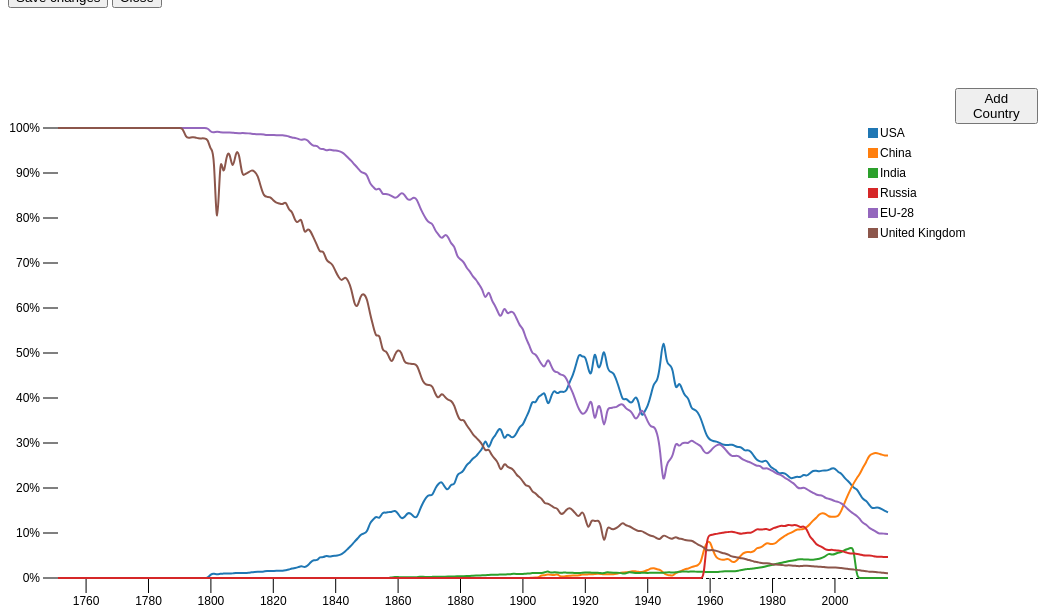
D3 v3 page, settled after 480 driven frames (8 s of simulated time); the page loaded 1 data file(s).


    var countries = [];
    var selectOptionCountries = [];
    var margin = {top: 120, right: 150, bottom: 30, left: 50},
        width = 1030 - margin.left - margin.right,
        height = 600 - margin.top - margin.bottom;

    var parseDate = d3.time.format("%Y").parse;

    var x = d3.time.scale()
        .range([0, width])
        .domain([1751, 2017]);

    var y = d3.scale.linear()
        .range([height, 0])
        .domain([0, 55]);

    var color = d3.scale.category10();

    var svg = d3.select("body").append("svg")
        .attr("width", width + margin.left + margin.right)
        .attr("height", height + margin.top + margin.bottom)
        .append("g")
        .attr("transform", "translate(" + margin.left + "," + margin.top + ")");

    function chartDraw(data) {
        console.log("chartDraw", chartDraw);
        color.domain(d3.keys(data[0]).filter(function (key) {
            return key !== "date";
        }));
        if (selectOptionCountries.length <= 0) {
            data.forEach(function (d) {
                console.log("d", JSON.stringify(d));
                d.date = parseDate(d.date);
            });
        }
        var companies = [];
        if (selectOptionCountries.length > 0) {
            companies = color.domain().filter(function(filter) {
                if (selectOptionCountries.includes(filter)) {
                    return true; // true
                }
                return false; //skip
            }).map(function (name) {
                console.log("sel");
                return {
                    name: name,
                    values: data.map(function (d) {
                        // console.log("+d[name]", +d[name]);
                        return {date: d.date, price: +d[name]};
                    })
                };
            });
        } else {
            companies = color.domain().map(function (name) {
                    console.log("sel22");
                    return {
                        name: name,
                        values: data.map(function (d) {
                            // console.log("+d[name]", +d[name]);
                            return {date: d.date, price: +d[name]};
                        })
                    };
            });
        }
        countries = companies;
        console.log("companies", companies);

        console.log("d3.extent(data, function(d) { return d.date; })", d3.extent(data, function (d) {
            return d.date;
        }));

        var yValues, tmpValues = [];

        companies.forEach(function (d) {
            d.values.map(function (x) {
                tmpValues.push(x.price);
            })
        });
        console.log("tmpValues", yValues);
        //array of all y-values
        tmpValues = d3.set(tmpValues).values();
        //use a d3.set to eliminate duplicate values
        tmpMinValue = Math.min.apply(null, tmpValues);
        tmpMaxValue = Math.max.apply(null, tmpValues);
        yMin = Math[tmpMinValue < 0 ? 'ceil' : 'floor'](tmpMinValue / 5) * 5;
        yMax = Math[tmpMaxValue < 0 ? 'ceil' : 'floor'](tmpMaxValue / 5) * 5;
        console.log("yMax", yMax, yMin);
        x.domain(d3.extent(data, function (d) {
            return d.date;
        }));
        /* console.log("MAX", d3.max(d3.values(companies[0].values)));
         console.log("MIN", d3.min(companies[1].values, function(v) { return v.price; }));*/
        console.log("a", d3.max(companies, function (c) {
            return d3.max(c.values, function (v) {
                return v.price;
            });
        }));
        console.log("b", d3.min(companies, function (c) {
            return d3.min(c.values, function (v) {
                return v.price;
            });
        }));
        /* console.log("c", d3.max(companies, function(c) { return d3.min(c.values, function(v) { return v.price; }); }));
         console.log("d",  d3.max(companies, function(c) { return d3.max(c.values, function(v) { return v.price; }); }));*/
        y.domain([
            d3.min(companies, function (c) {
                return d3.min(c.values, function (v) {
                    return v.price;
                });
            }),
            d3.max(companies, function (c) {
                return d3.max(c.values, function (v) {
                    return v.price;
                });
            })
        ]);
        var xAxis = d3.svg.axis()
            .scale(x)
            // .ticks(5)
            .innerTickSize(15)
            .outerTickSize(0)
            .orient("bottom");

        var yAxis = d3.svg.axis()
            .scale(y)
            .tickFormat(function (d) {
                return d + "%";
            })
            .innerTickSize(15)
            .outerTickSize(0)
            .tickValues(yValues)
            .orient("left");

        var line = d3.svg.line()
            .interpolate("basis")
            .x(function (d) {
                return x(d.date);
            })
            .y(function (d) {
                return y(d.price);
            });


        svg.append("g")
            .attr("class", "x axis")
            .attr("transform", "translate(0," + height + ")")
            .call(xAxis);

        svg.append("g")
            .attr("class", "y axis")
            .call(yAxis);

        svg.append("line")
            .attr(
                {
                    "class": "horizontalGrid",
                    "x1": 0,
                    "x2": width,
                    "y1": y(0),
                    "y2": y(0),
                    "fill": "none",
                    "shape-rendering": "crispEdges",
                    "stroke": "black",
                    "stroke-width": "1px",
                    "stroke-dasharray": ("3, 3")
                });


        var company = svg.selectAll(".company")
            .data(companies)
            .enter().append("g")
            .attr("class", "company");

        var path = svg.selectAll(".company").append("path")
            .attr("class", "line")
            .attr("d", function (d) {
                return line(d.values);
            })
            .style("stroke", function (d) {
                /*if (d.name == "USA") {
                    return "cyan"
                } else if (d.name == "India") {
                    return "green"
                } else if (d.name == "Russia") {
                    // return "purple"
                } else if (d.name == "China") {
                    return "blue"
                }
                else {return "#000";}*/
                return color(d.name);
            });

        var legend = svg.selectAll(".company")
            .append('g')
            .attr('class', 'legend');

        //var totalLength = path.node().getTotalLength();
        /* console.log(path);
         console.log(path[0].length);
         console.log(path.node());
         console.log(path[0][0]);
         console.log(path[0][1]);*/
        var totalLength = [path[0][0].getTotalLength(), path[0][1].getTotalLength()];
        for (var i = 0; i < path[0].length; i++) {
            // console.log("path[i]", path[0][i]);
            var totalLength = path[0][i].getTotalLength();
            d3.select(path[0][i])
                .attr("stroke-dasharray", totalLength + " " + totalLength)
                .attr("stroke-dashoffset", totalLength)
                .transition()
                .duration(5000)
                .ease("linear")
                .attr("stroke-dashoffset", 0);
        }
        /*d3.select(path[0][0])
            .attr("stroke-dasharray", totalLength[0] + " " + totalLength[0] )
            .attr("stroke-dashoffset", totalLength[0])
            .transition()
            .duration(5000)
            .ease("linear")
            .attr("stroke-dashoffset", 0);

        d3.select(path[0][1])
            .attr("stroke-dasharray", totalLength[1] + " " + totalLength[1] )
            .attr("stroke-dashoffset", totalLength[1])
            .transition()
            .duration(5000)
            .ease("linear")
            .attr("stroke-dashoffset", 0);*/

        /*legend.append("path")
            .attr("class", "line")
            .attr("d", function(d) { console.log("d", d); return line(d.values); })
            .style("stroke", function(d) { return color(d.name); });*/

        legend.append('rect')
            .attr('x', width - 20)
            .attr('y', function (d, i) {
                return i * 20;
            })
            .attr('width', 10)
            .attr('height', 10)
            .style('fill', function (d) {
                return color(d.name);
            });

        legend.append('text')
            .attr('x', width - 8)
            .attr('y', function (d, i) {
                return (i * 20) + 9;
            })
            .text(function (d) {
                return d.name;
            });
    }

    d3.tsv("airbus_data.tsv", function (error, data) {
        chartDraw(data);
        var optionsAsString = "";
        var displayedCountries = [];
        svg.selectAll(".company")
            .attr("d", function (d) {
                displayedCountries.push(d.name);
            });
        for (var i = 0; i < countries.length; i++) {
            if (displayedCountries.includes(countries[i].name)) {
                optionsAsString += "<option value='" + countries[i].name + "' selected>" + countries[i].name + "</option>";
            } else {
                optionsAsString += "<option value='" + countries[i].name + "'>" + countries[i].name + "</option>";
            }
        }
        $('select[name="inptProduct"]').append(optionsAsString);
        $('#saveCountrySelect').click(function () {
            selectOptionCountries = [];
            console.log("hhe");
            $('select[name="inptProduct"] option:selected').each(function () {
                console.log("inptProduct");
                var $this = $(this);
                if ($this.length) {
                    var selText = $this.text();
                    selectOptionCountries.push(selText);
                    console.log(selectOptionCountries);
                }
            });
            //$('#myModal').hide();
            chartDraw(data);
        });
    });



### data: airbus_data.tsv
date	USA	China	India	Russia	EU-28	United Kingdom
1751	0	0	0	0	100	100
1752	0	0	0	0	100	100
1753	0	0	0	0	100	100
1754	0	0	0	0	100	100
1755	0	0	0	0	100	100
1756	0	0	0	0	100	100
1757	0	0	0	0	100	100
1758	0	0	0	0	100	100
1759	0	0	0	0	100	100
1760	0	0	0	0	100	100
1761	0	0	0	0	100	100
1762	0	0	0	0	100	100
1763	0	0	0	0	100	100
1764	0	0	0	0	100	100
1765	0	0	0	0	100	100
1766	0	0	0	0	100	100
1767	0	0	0	0	100	100
1768	0	0	0	0	100	100
1769	0	0	0	0	100	100
1770	0	0	0	0	100	100
1771	0	0	0	0	100	100
1772	0	0	0	0	100	100
1773	0	0	0	0	100	100
1774	0	0	0	0	100	100
1775	0	0	0	0	100	100
1776	0	0	0	0	100	100
1777	0	0	0	0	100	100
1778	0	0	0	0	100	100
1779	0	0	0	0	100	100
1780	0	0	0	0	100	100
1781	0	0	0	0	100	100
1782	0	0	0	0	100	100
1783	0	0	0	0	100	100
1784	0	0	0	0	100	100
1785	0	0	0	0	99.98	99.98
1786	0	0	0	0	99.98	99.98
1787	0	0	0	0	99.98	99.98
1788	0	0	0	0	99.98	99.98
1789	0	0	0	0	99.98	99.98
1790	0	0	0	0	99.98	99.98
1791	0	0	0	0	99.98	99.98
1792	0	0	0	0	99.98	97.84
1793	0	0	0	0	99.98	97.79
1794	0	0	0	0	99.98	97.96
1795	0	0	0	0	99.98	97.94
1796	0	0	0	0	99.98	97.65
1797	0	0	0	0	99.98	97.7
1798	0	0	0	0	99.99	97.69
1799	0	0	0	0	99.99	97.62
1800	0.9	0	0	0	99.09	94.81
1801	0.9566	0	0	0	99.03	95.53
1802	0.7869	0	0	0	99.2	73
1803	0.9425	0	0	0	99.05	95.88
1804	0.9718	0	0	0	99.02	88.4
1805	1.02	0	0	0	98.97	94.15
1806	0.9514	0	0	0	99.04	94.88
1807	1.023	0	0	0	98.97	90.19
1808	1.118	0	0	0	98.87	94.88
1809	1.149	0	0	0	98.84	94.84
1810	1.117	0	0	0	98.87	89.06
... 207 more rows